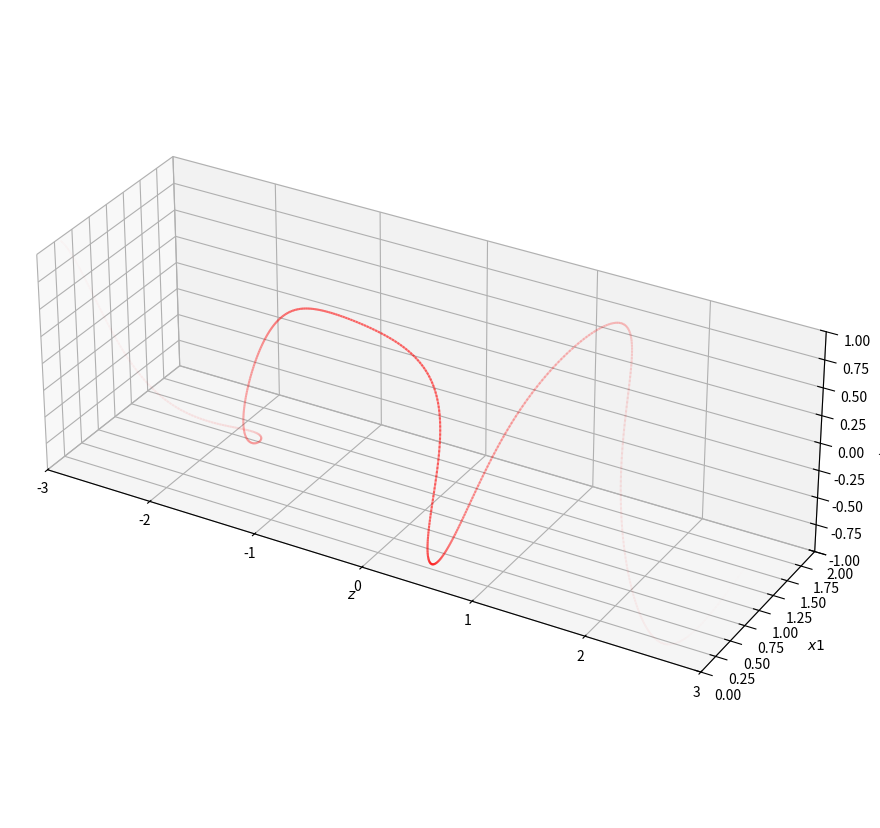
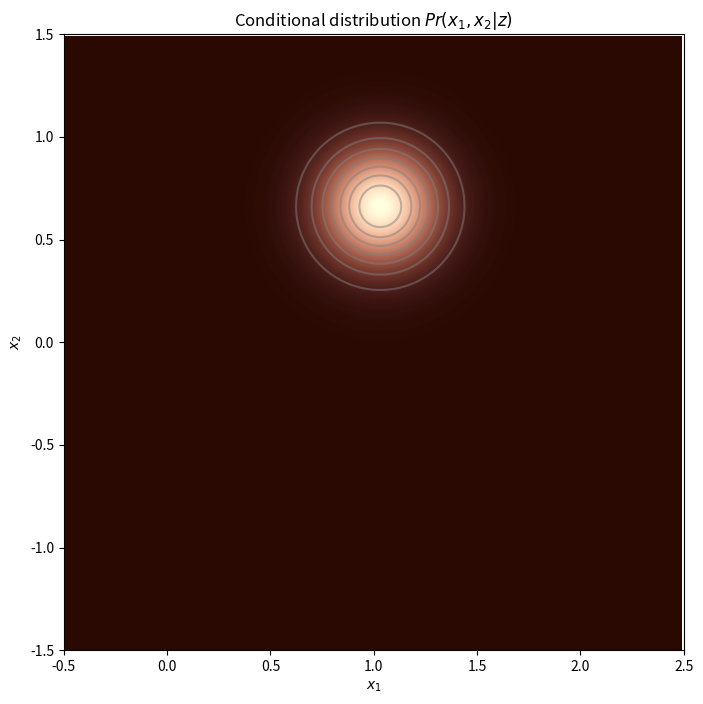
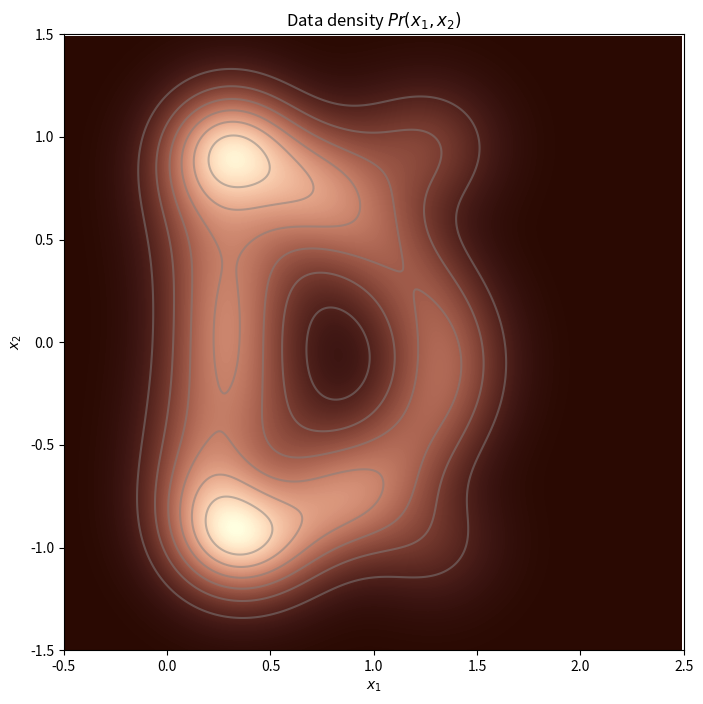
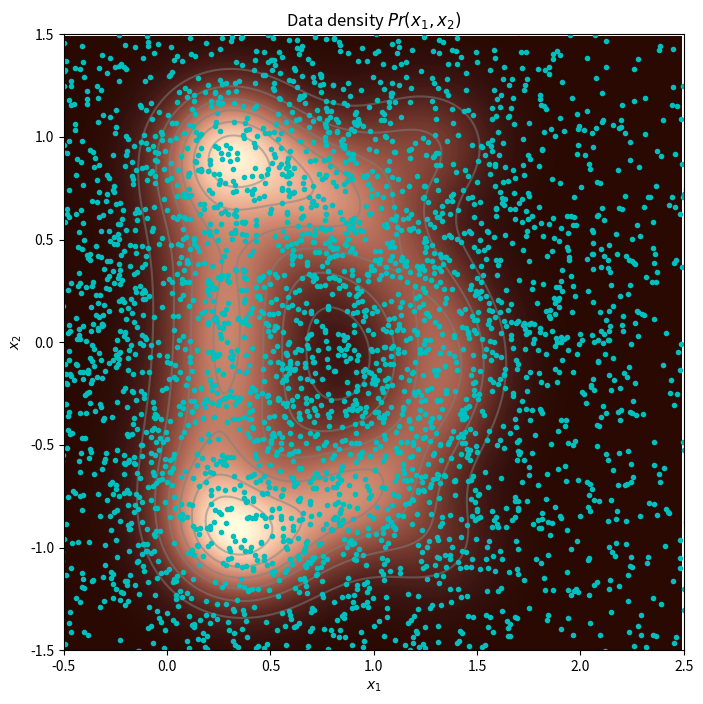
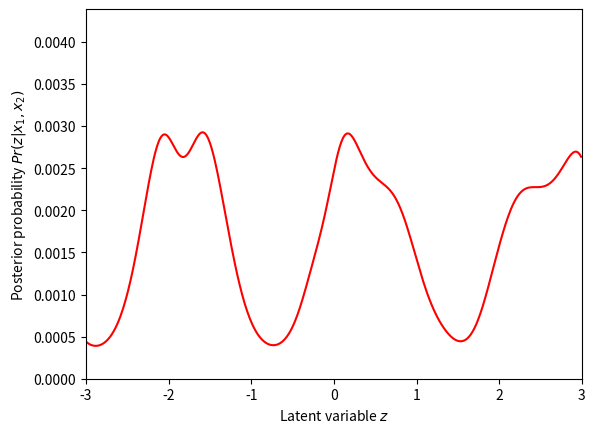

Reproduce these figures in Python, in order.
import numpy as np
import matplotlib.pyplot as plt
import scipy
from matplotlib.colors import ListedColormap
from matplotlib import cm

def f(z):
    x1=np.exp(np.sin(2+z*3.675))*0.5
    x2=np.cos(2+z*2.85)
    return x1, x2

def Draw3DProjection(z, pr_z, x1, x2):
    alpha=pr_z/np.max(pr_z)
    ax=plt.axes(projection='3d')
    fig=plt.gcf()
    fig.set_size_inches(18.5,10.5)
    for i in range(len(z)-1):
        ax.plot([z[i], z[i+1]], [x1[i], x1[i+1]], [x2[i], x2[i+1]], 'r-', alpha=pr_z[i])
    ax.set_xlabel('$z$')
    ax.set_ylabel('$x1$')
    ax.set_zlabel('$x2$')
    ax.set_xlim(-3,3)
    ax.set_ylim(0,2)
    ax.set_zlim(-1,1)
    ax.set_box_aspect((3,1,1))
    plt.show()

def GetPrior(z):
    y=scipy.stats.multivariate_normal.pdf(z)
    return y

z=np.arange(-3.0,3.0,0.01)
pr_z=GetPrior(z)
x1, x2=f(z)
Draw3DProjection(z, pr_z, x1, x2)

def PlotHeatmap(x1_mesh, x2_mesh, y_mesh, x1_samples=None, x2_samples=None, title=None):
    my_colormap_vals_hex =('2a0902', '2b0a03', '2c0b04', '2d0c05', '2e0c06', '2f0d07', '300d08', '310e09', '320f0a', '330f0b', '34100b', '35110c', '36110d', '37120e', '38120f', '39130f', '3a1410', '3b1411', '3c1511', '3d1612', '3e1613', '3f1713', '401714', '411814', '421915', '431915', '451a16', '461b16', '471b17', '481c17', '491d18', '4a1d18', '4b1e19', '4c1f19', '4d1f1a', '4e201b', '50211b', '51211c', '52221c', '53231d', '54231d', '55241e', '56251e', '57261f', '58261f', '592720', '5b2821', '5c2821', '5d2922', '5e2a22', '5f2b23', '602b23', '612c24', '622d25', '632e25', '652e26', '662f26', '673027', '683027', '693128', '6a3229', '6b3329', '6c342a', '6d342a', '6f352b', '70362c', '71372c', '72372d', '73382e', '74392e', '753a2f', '763a2f', '773b30', '783c31', '7a3d31', '7b3e32', '7c3e33', '7d3f33', '7e4034', '7f4134', '804235', '814236', '824336', '834437', '854538', '864638', '874739', '88473a', '89483a', '8a493b', '8b4a3c', '8c4b3c', '8d4c3d', '8e4c3e', '8f4d3f', '904e3f', '924f40', '935041', '945141', '955242', '965343', '975343', '985444', '995545', '9a5646', '9b5746', '9c5847', '9d5948', '9e5a49', '9f5a49', 'a05b4a', 'a15c4b', 'a35d4b', 'a45e4c', 'a55f4d', 'a6604e', 'a7614e', 'a8624f', 'a96350', 'aa6451', 'ab6552', 'ac6552', 'ad6653', 'ae6754', 'af6855', 'b06955', 'b16a56', 'b26b57', 'b36c58', 'b46d59', 'b56e59', 'b66f5a', 'b7705b', 'b8715c', 'b9725d', 'ba735d', 'bb745e', 'bc755f', 'bd7660', 'be7761', 'bf7862', 'c07962', 'c17a63', 'c27b64', 'c27c65', 'c37d66', 'c47e67', 'c57f68', 'c68068', 'c78169', 'c8826a', 'c9836b', 'ca846c', 'cb856d', 'cc866e', 'cd876f', 'ce886f', 'ce8970', 'cf8a71', 'd08b72', 'd18c73', 'd28d74', 'd38e75', 'd48f76', 'd59077', 'd59178', 'd69279', 'd7937a', 'd8957b', 'd9967b', 'da977c', 'da987d', 'db997e', 'dc9a7f', 'dd9b80', 'de9c81', 'de9d82', 'df9e83', 'e09f84', 'e1a185', 'e2a286', 'e2a387', 'e3a488', 'e4a589', 'e5a68a', 'e5a78b', 'e6a88c', 'e7aa8d', 'e7ab8e', 'e8ac8f', 'e9ad90', 'eaae91', 'eaaf92', 'ebb093', 'ecb295', 'ecb396', 'edb497', 'eeb598', 'eeb699', 'efb79a', 'efb99b', 'f0ba9c', 'f1bb9d', 'f1bc9e', 'f2bd9f', 'f2bfa1', 'f3c0a2', 'f3c1a3', 'f4c2a4', 'f5c3a5', 'f5c5a6', 'f6c6a7', 'f6c7a8', 'f7c8aa', 'f7c9ab', 'f8cbac', 'f8ccad', 'f8cdae', 'f9ceb0', 'f9d0b1', 'fad1b2', 'fad2b3', 'fbd3b4', 'fbd5b6', 'fbd6b7', 'fcd7b8', 'fcd8b9', 'fcdaba', 'fddbbc', 'fddcbd', 'fddebe', 'fddfbf', 'fee0c1', 'fee1c2', 'fee3c3', 'fee4c5', 'ffe5c6', 'ffe7c7', 'ffe8c9', 'ffe9ca', 'ffebcb', 'ffeccd', 'ffedce', 'ffefcf', 'fff0d1', 'fff2d2', 'fff3d3', 'fff4d5', 'fff6d6', 'fff7d8', 'fff8d9', 'fffada', 'fffbdc', 'fffcdd', 'fffedf', 'ffffe0')
    my_colormap_vals_dec = np.array([int(element,base=16) for element in my_colormap_vals_hex])
    r = np.floor(my_colormap_vals_dec/(256*256))
    g = np.floor((my_colormap_vals_dec - r *256 *256)/256)
    b = np.floor(my_colormap_vals_dec - r * 256 *256 - g * 256)
    my_colormap = ListedColormap(np.vstack((r,g,b)).transpose()/255.0)
    fig, ax = plt.subplots()
    fig.set_size_inches(8,8)
    ax.contourf(x1_mesh,x2_mesh,y_mesh,256,cmap=my_colormap)
    ax.contour(x1_mesh,x2_mesh,y_mesh,8,colors=['#80808080'])
    if title is not None:
        ax.set_title(title);
    if x1_samples is not None:
        ax.plot(x1_samples, x2_samples, 'c.')
    ax.set_xlim([-0.5,2.5])
    ax.set_ylim([-1.5,1.5])
    ax.set_xlabel('$x_1$'); ax.set_ylabel('$x_2$')
    plt.show()

def GetLikehood(x1_mesh, x2_mesh, z_val):
    x1, x2=f(z_val)
    mn=scipy.stats.multivariate_normal([x1, x2], [[sigma_sq, 0], [0, sigma_sq]])
    pr_x1_x2_given_z_val=mn.pdf(np.dstack((x1_mesh, x2_mesh)))
    return pr_x1_x2_given_z_val

sigma_sq=0.04
z_val=1.8
x1_mesh, x2_mesh=np.meshgrid(np.arange(-0.5, 2.5, 0.01), np.arange(-1.5, 1.5, 0.01))
pr_x1_x2_given_z_val=GetLikehood(x1_mesh, x2_mesh, z_val)
PlotHeatmap(x1_mesh, x2_mesh, pr_x1_x2_given_z_val, title="Conditional distribution $Pr(x_1,x_2|z)$")

pr_x1_x2=np.zeros((len(x1_mesh), len(x2_mesh)))
for z in np.arange(-3.0,3.0,0.01):
    pr_x1_x2+=GetLikehood(x1_mesh, x2_mesh, z)*GetPrior(z)*0.01
PlotHeatmap(x1_mesh, x2_mesh, pr_x1_x2, title="Data density $Pr(x_1,x_2)$")

def DrawSamples(n_sample):
    z_samples=np.random.normal(loc=0, scale=1, size=n_sample)
    x1_val, x2_val=f(z_samples)
    x1_samples=np.random.normal(loc=x1_val, scale=1, size=n_sample)
    x2_samples=np.random.normal(loc=x2_val, scale=1, size=n_sample)
    return x1_samples, x2_samples

x1_samples, x2_samples=DrawSamples(5000)
PlotHeatmap(x1_mesh, x2_mesh, pr_x1_x2, x1_samples, x2_samples, title="Data density $Pr(x_1,x_2)$")

def GetPosterior(x1, x2):
    z=np.arange(-3,3,0.01)
    pr_z_given_x1_x2 = np.zeros_like(z)
    
    # 假设x1和x2是独立同分布的，且与z有关
    # 这里我们使用正态分布作为似然函数
    # 先验分布是均匀的，因此我们可以直接计算似然
    for i, z_val in enumerate(z):
        # 计算给定z值时，x1和x2的似然
        x1_val, x2_val=f(z_val)
        likelihood_x1 = scipy.stats.norm.pdf(x1, loc=x1_val, scale=1)
        likelihood_x2 = scipy.stats.norm.pdf(x2, loc=x2_val, scale=1)
        
        # 将似然相乘（在这个简单例子中，我们假设x1和x2的似然是独立的）
        joint_likelihood = likelihood_x1 * likelihood_x2
        
        # 归一化后验分布
        pr_z_given_x1_x2[i] = joint_likelihood
    
    # 归一化后验分布
    pr_z_given_x1_x2 /= np.sum(pr_z_given_x1_x2)
    
    return z, pr_z_given_x1_x2

x1=0.9
x2=-0.9
z, pr_z_given_x1_x2=GetPosterior(x1, x2)
fig, ax = plt.subplots()
ax.plot(z, pr_z_given_x1_x2, 'r-')
ax.set_xlabel("Latent variable $z$")
ax.set_ylabel("Posterior probability $Pr(z|x_{1},x_{2})$")
ax.set_xlim([-3,3])
ax.set_ylim([0,1.5 * np.max(pr_z_given_x1_x2)])
plt.show()
